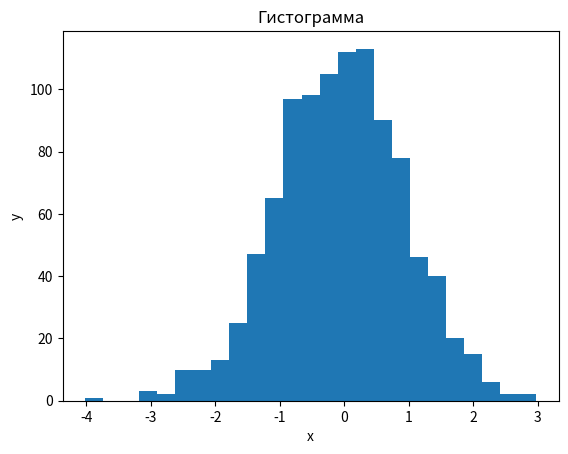

This chart was generated by the following Python code:
import numpy as np
import matplotlib.pyplot as plt

data = np.random.normal(0, 1, 1000)

plt.hist(data, bins=25)
plt.xlabel("x")
plt.ylabel("y")
plt.title("Гистограмма")
plt.show()